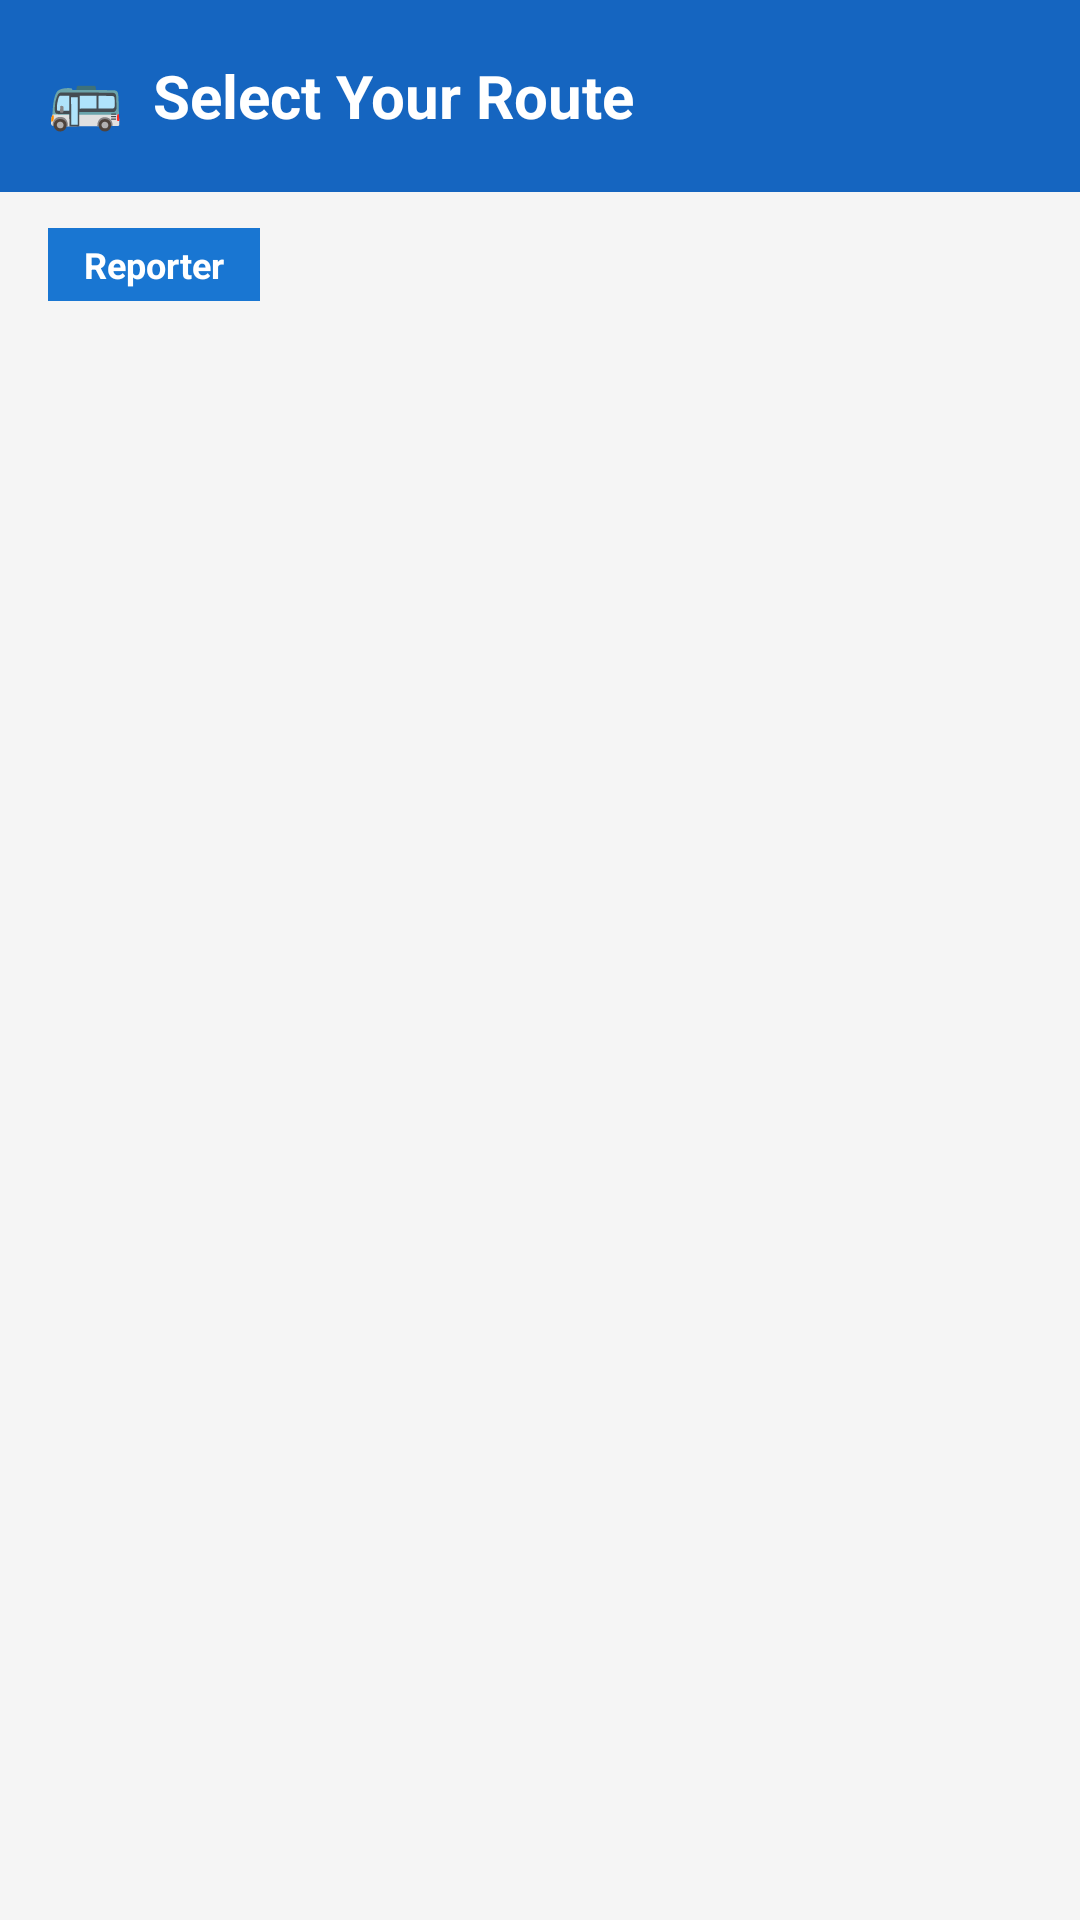

Android layout source for this screen:
<!-- AndroidManifest.xml: application theme Theme.VidyarthiBus -->
<!-- res/layout/activity_select_route.xml -->
<?xml version="1.0" encoding="utf-8"?>
<RelativeLayout
    xmlns:android="http://schemas.android.com/apk/res/android"
    android:layout_width="match_parent"
    android:layout_height="match_parent"
    android:background="@color/background">

    
    <LinearLayout
        android:id="@+id/topBar"
        android:layout_width="match_parent"
        android:layout_height="64dp"
        android:background="@color/primary"
        android:gravity="center_vertical"
        android:paddingHorizontal="16dp"
        android:orientation="horizontal">

        <TextView
            android:layout_width="wrap_content"
            android:layout_height="wrap_content"
            android:text="🚌  Select Your Route"
            android:textColor="@color/text_white"
            android:textSize="20sp"
            android:textStyle="bold"/>

    </LinearLayout>

    
    <TextView
        android:id="@+id/tvRoleBadge"
        android:layout_width="wrap_content"
        android:layout_height="wrap_content"
        android:layout_below="@id/topBar"
        android:layout_marginStart="16dp"
        android:layout_marginTop="12dp"
        android:background="@color/primary_light"
        android:paddingHorizontal="12dp"
        android:paddingVertical="4dp"
        android:text="Reporter"
        android:textColor="@color/text_white"
        android:textSize="12sp"
        android:textStyle="bold"/>

    
    <ProgressBar
        android:id="@+id/progressBar"
        android:layout_width="wrap_content"
        android:layout_height="wrap_content"
        android:layout_centerInParent="true"
        android:visibility="visible"/>

    
    <TextView
        android:id="@+id/tvNoRoutes"
        android:layout_width="wrap_content"
        android:layout_height="wrap_content"
        android:layout_centerInParent="true"
        android:text="No routes available"
        android:textColor="@color/text_secondary"
        android:textSize="16sp"
        android:visibility="gone"/>

    
    <androidx.recyclerview.widget.RecyclerView
        android:id="@+id/recyclerViewRoutes"
        android:layout_width="match_parent"
        android:layout_height="match_parent"
        android:layout_below="@id/tvRoleBadge"
        android:layout_marginTop="8dp"
        android:padding="8dp"
        android:clipToPadding="false"
        android:visibility="gone"/>

</RelativeLayout>
<!-- resources referenced by this layout -->
<resources>
  <color name="background">#F5F5F5</color>
  <color name="primary">#1565C0</color>
  <color name="primary_light">#1976D2</color>
  <color name="text_secondary">#757575</color>
  <color name="text_white">#FFFFFF</color>
  <style name="Theme.VidyarthiBus" parent="Theme.MaterialComponents.Light.NoActionBar">
          <item name="colorPrimary">@color/primary</item>
          <item name="colorPrimaryDark">@color/primary_dark</item>
          <item name="colorAccent">@color/accent</item>
          <item name="android:windowBackground">@color/background</item>
          <item name="android:statusBarColor">@color/primary_dark</item>
          <item name="android:windowAnimationStyle">
              @style/WindowAnimationStyle
          </item>
      </style>
  <color name="primary_dark">#0D47A1</color>
  <color name="accent">#FFC107</color>
  <style name="WindowAnimationStyle" parent="@android:style/Animation.Activity">
          <item name="android:activityOpenEnterAnimation">
              @anim/slide_in_right
          </item>
          <item name="android:activityOpenExitAnimation">
              @anim/slide_out_left
          </item>
          <item name="android:activityCloseEnterAnimation">
              @anim/slide_in_left
          </item>
          <item name="android:activityCloseExitAnimation">
              @anim/slide_out_right
          </item>
      </style>
</resources>
